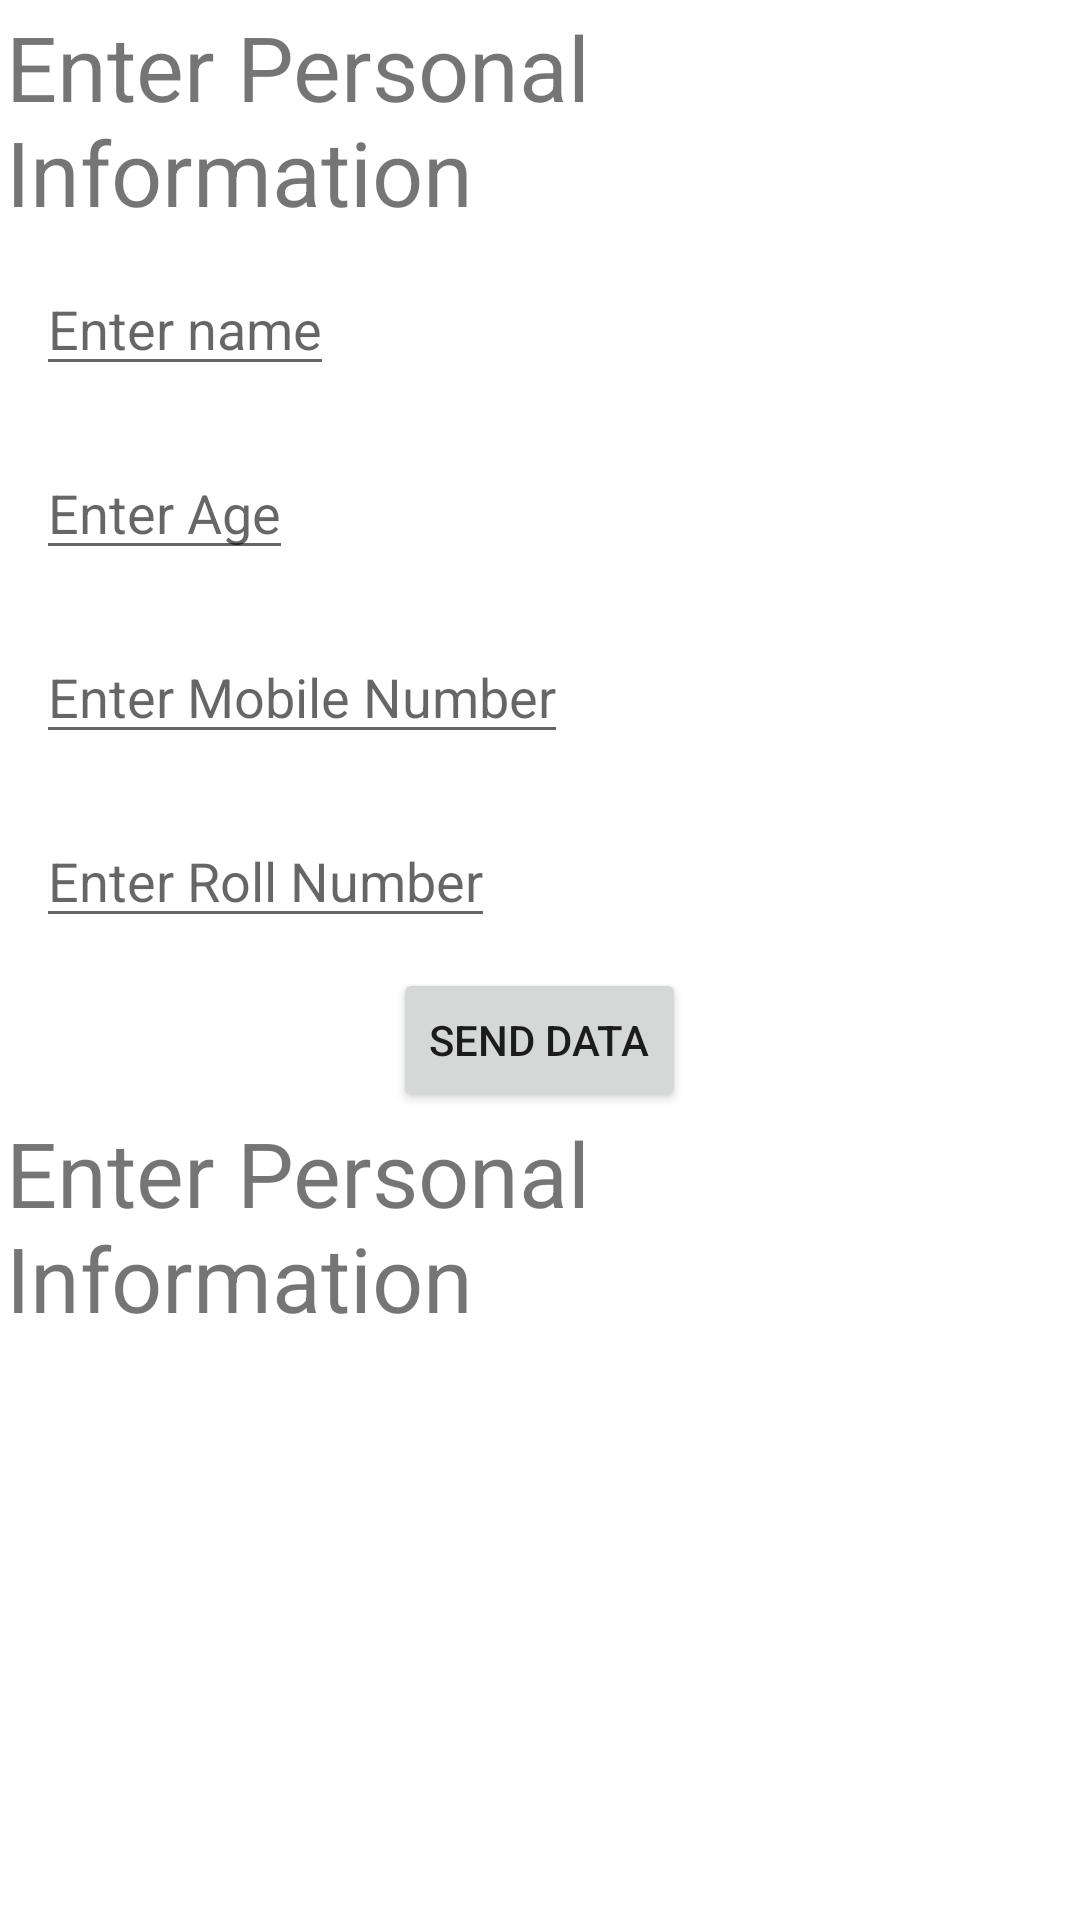

Write the Android layout XML for this screen, with the resource values it uses.
<!-- AndroidManifest.xml: application theme Theme.SanuAnu -->
<!-- res/layout/activity_greed.xml -->
<?xml version="1.0" encoding="utf-8"?>
<LinearLayout xmlns:android="http://schemas.android.com/apk/res/android"
    xmlns:app="http://schemas.android.com/apk/res-auto"
    xmlns:tools="http://schemas.android.com/tools"
    android:layout_width="match_parent"
    android:layout_height="match_parent"
    android:orientation="vertical"
    android:padding="2dp"
    tools:context=".greed">

   <com.google.android.material.appbar.AppBarLayout
       android:layout_width="match_parent"
       android:layout_height="wrap_content">

   </com.google.android.material.appbar.AppBarLayout>
   <TextView
       android:layout_width="wrap_content"
       android:layout_height="wrap_content"
      android:layout_gravity="center"
       android:textSize="30dp"
      android:text="Enter Personal Information"/>


   <EditText
       android:layout_width="wrap_content"
       android:layout_height="wrap_content"
      android:hint="Enter name"
       android:layout_margin="10dp"
      android:id="@+id/name"/>

   <EditText
       android:layout_margin="10dp"
       android:layout_width="wrap_content"
       android:layout_height="wrap_content"
       android:hint="Enter Age"
       android:id="@+id/age"/>

   <EditText
       android:layout_margin="10dp"
       android:layout_width="wrap_content"
       android:layout_height="wrap_content"
       android:hint="Enter Mobile Number"
       android:id="@+id/mobile"/>

   <EditText
       android:layout_margin="10dp"
       android:layout_width="wrap_content"
       android:layout_height="wrap_content"
       android:hint="Enter Roll Number"
       android:id="@+id/roll"/>
   <Button
       android:layout_width="wrap_content"
       android:layout_height="wrap_content"
       android:id="@+id/send_data"
       android:layout_gravity="center"
       android:text="Send data"
       />

   <TextView
       android:id="@+id/result"
       android:layout_width="wrap_content"
       android:layout_height="wrap_content"
       android:layout_gravity="center"
       android:textSize="30dp"
       android:text="Enter Personal Information"/>
</LinearLayout>
<!-- resources referenced by this layout -->
<resources>
  <style name="Theme.SanuAnu" parent="Theme.MaterialComponents.DayNight.DarkActionBar">
          
          <item name="colorPrimary">@color/purple_500</item>
          <item name="colorPrimaryVariant">@color/purple_700</item>
          <item name="colorOnPrimary">@color/white</item>
          
          <item name="colorSecondary">@color/teal_200</item>
          <item name="colorSecondaryVariant">@color/teal_700</item>
          <item name="colorOnSecondary">@color/black</item>
          
          <item name="android:statusBarColor">?attr/colorPrimaryVariant</item>
          
      </style>
  <color name="purple_500">#FF6200EE</color>
  <color name="purple_700">#FF3700B3</color>
  <color name="white">#FFFFFFFF</color>
  <color name="teal_200">#FF03DAC5</color>
  <color name="teal_700">#FF018786</color>
  <color name="black">#FF000000</color>
</resources>
